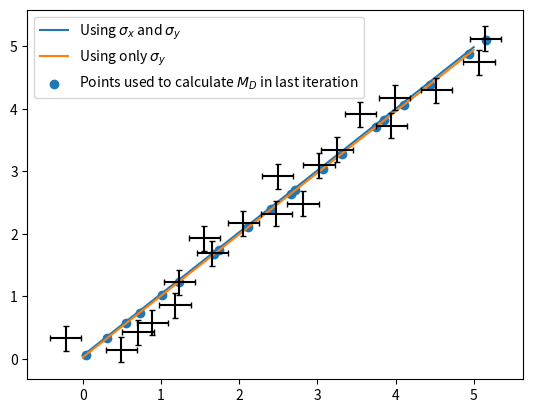

Here is the Python script that generated this plot:
# [redacted]
# Feel free to contact me if you have questions and/or something is horribly
# broken.

import numpy as np
import scipy.optimize as opt

def _sq_md(xdata, ydata, px, py, xerr, yerr):
    # Squared Mahalanobis distances between (xdata, ydata) and (px, py).
    # This is essentially a way of measuring distances between points that
    # accounts for uncertainties in each direction.
    return ((xdata - px) / xerr)**2 + ((ydata - py) / yerr)**2

def _residuals(f, xdata, ydata, xerr, yerr, params):
    # First, we need to find the values of x that, given our current params,
    # minimize the total squared Mahalanobis distances.
    res = opt.minimize(lambda x0 : np.sum(_sq_md(xdata, ydata, x0, f(x0, *params), xerr, yerr)),
            xdata, method="Powell")
    # With those x values, return those squared Mahalanobis distances as the
    # "residuals" needed by scipy.optimize.leastsq
    return _sq_md(xdata, ydata, res.x, f(res.x, *params), xerr, yerr)

def fit(f, xdata, ydata, xerr=None, yerr=None, p0=None):
    """
    Fits a (generally) nonlinear function f(x, *params) to data (xdata, ydata),
    accounting for uncertainties in both the independent and dependent
    variables.

    Parameters
    ----------
    f:
        Function of the form f(x, param_1, param_2, ..., param_M), where x is
        an array containing values of the independent variable and each param_i
        is a float.
    xdata:
        Array of size N containing independent variable.
    ydata:
        Array of size N containing dependent variable.
    xerr:
        Uncertainty in the independent variable, must be a float or an array of
        size N.
    yerr:
        Uncertainty in the dependent variable, must be a float or an array of
        size N.
    p0:
        Array of size M containing initial guesses for parameter values.

    Returns
    -------
    params:
        Array of size M containing parameter estimates.

    cov:
        Array with shape (M, M) with parameter covariances.
    """
    # refine the initial guess by fitting with only uncertainty in the
    # dependent variable
    p0, cov0 = opt.curve_fit(f, xdata, ydata, sigma=yerr, p0=p0)
    # if there is no uncertainty in the independent variable, go ahead and
    # return the result of this fit
    if xerr is None:
        return p0, cov0
    # minimize the sum of the squared residuals wrt. params
    res = opt.leastsq(lambda p : _residuals(f, xdata, ydata, xerr, yerr, p),
            p0, full_output=True)
    params, cov, infodict, errmsg, ier = res
    # The remainder of this is from:
    # https://github.com/scipy/scipy/blob/v1.4.1/scipy/optimize/minpack.py, in
    # the leastsq function. Note that "cost", however, is calculated according
    # to our modified cost function, not the standard least squares cost.
    cost = np.sum(_residuals(f, xdata, ydata, xerr, yerr, params))
    s_sq = cost / (ydata.size - p0.size)
    cov *= s_sq
    return params, cov

### test code, does not run when imported

if __name__ == "__main__":
    # imports needed for test
    import matplotlib.pyplot as plt

    # random seed (for consistency between tests)
    np.random.seed(1)

    def g(x, a, b):
        return a * x + b

    #
    # TEST PARAMETERS
    #
    n = 20          # number of data points
    a = 1.0
    b = 0.0
    sigma_x = 0.2   # uncertainty in x
    sigma_y = 0.2   # uncertainty in y
    llim = 0.0
    rlim = 5.0
    xplot = np.linspace(llim, rlim, 100)
    
    print("true parameters:")
    print("\ta = {0:.3f}".format(a))
    print("\tb = {0:.3f}".format(b))
    
    # generate some data
    x = np.linspace(llim, rlim, n)
    y = g(x, a, b) + np.random.normal(0.0, sigma_y, n)
    x += np.random.normal(0.0, sigma_x, n)
    xerr = np.ones(n) * sigma_x
    yerr = np.ones(n) * sigma_y

    # close-ish initial guess (used by both fitting implementations)
    p0=np.array([1.4, -0.2])

    # fit using both x and y uncertainty
    params, cov = fit(g, x, y, xerr=xerr, yerr=yerr, p0=p0)
    std_dev = np.sqrt(np.diag(cov)) # uncertainty in the fit parameters

    # plot and print the results of this fit
    plt.plot(xplot, g(xplot, *params), label="Using $\sigma_x$ and $\sigma_y$")
    print("\nour results:")
    print("\ta = {0:.3f} +/- {1:.3f}".format(params[0], std_dev[0]))
    print("\tb = {0:.3f} +/- {1:.3f}".format(params[1], std_dev[1]))

    # fit using standard scipy curve_fit
    params, cov = opt.curve_fit(g, x, y, sigma=yerr, p0=p0)
    std_dev = np.sqrt(np.diag(cov)) # uncertainty in the fit parameters
    
    # plot and print the results of this fit
    plt.plot(xplot, g(xplot, *params), label="Using only $\sigma_y$")
    print("\ncurve_fit's results:")
    print("\ta = {0:.3f} +/- {1:.3f}".format(params[0], std_dev[0]))
    print("\tb = {0:.3f} +/- {1:.3f}".format(params[1], std_dev[1]))
    
    res = opt.minimize(lambda x0 : np.sum(_sq_md(x, y, x0, g(x0, *params), xerr, yerr)),
            x, method="Powell")
    plt.scatter(res.x, g(res.x, *params), label="Points used to calculate $M_D$"
        + " in last iteration")
    
    # plot the data points, generate the legend, and display the plot
    plt.errorbar(x, y, xerr=xerr, yerr=yerr, fmt="none", color="black", capsize=2)
    plt.legend()
    plt.show()
